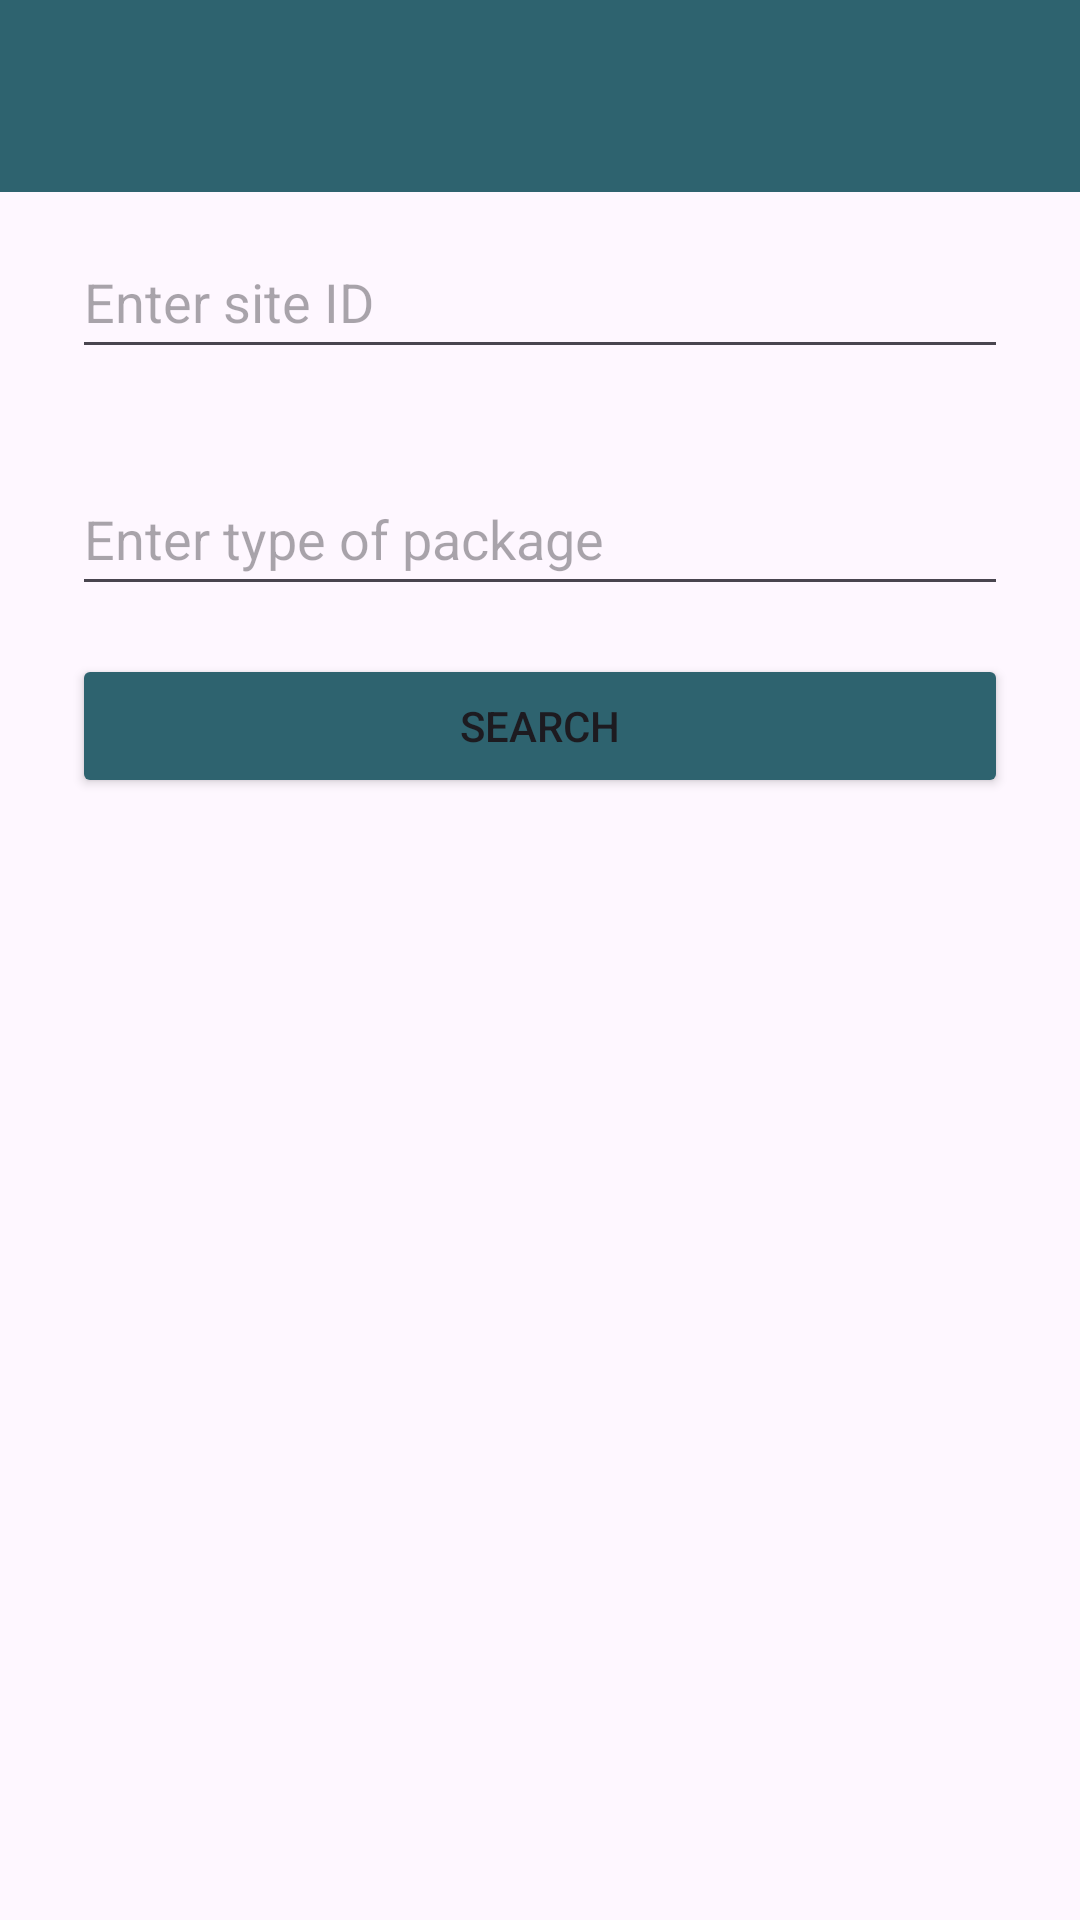

Produce the Android XML layout that renders to this screen, including the resource entries it uses.
<!-- AndroidManifest.xml: application theme Theme.Upcpre202401cc238EA -->
<!-- res/layout/activity_packages.xml -->
<?xml version="1.0" encoding="utf-8"?>
<androidx.constraintlayout.widget.ConstraintLayout
    xmlns:android="http://schemas.android.com/apk/res/android"
    xmlns:app="http://schemas.android.com/apk/res-auto"
    xmlns:tools="http://schemas.android.com/tools"
    android:layout_width="match_parent"
    android:layout_height="match_parent"
    android:orientation="vertical">

    <EditText
        android:id="@+id/etSite"
        android:layout_width="0dp"
        android:layout_height="48dp"
        android:layout_marginStart="24dp"
        android:layout_marginTop="11dp"
        android:layout_marginEnd="24dp"
        android:autofillHints="username"
        android:ems="10"
        android:inputType="text"
        android:minWidth="48dp"
        android:textColor="#000000"
        app:layout_constraintEnd_toEndOf="parent"
        app:layout_constraintStart_toStartOf="parent"
        app:layout_constraintTop_toBottomOf="@+id/toolbar2"
        tools:ignore="LabelFor,VisualLintTextFieldSize"
        android:hint="@string/enter_site_id" />

    <EditText
        android:id="@+id/etType"
        android:layout_width="0dp"
        android:layout_height="48dp"
        android:layout_marginStart="24dp"
        android:layout_marginTop="31dp"
        android:layout_marginEnd="24dp"
        android:autofillHints="username"
        android:ems="10"
        android:inputType="text"
        android:minWidth="48dp"
        android:textColor="#000000"
        app:layout_constraintEnd_toEndOf="parent"
        app:layout_constraintStart_toStartOf="parent"
        app:layout_constraintTop_toBottomOf="@+id/etSite"
        tools:ignore="LabelFor,VisualLintTextFieldSize"
        android:hint="@string/enter_type_of_package" />

    <Button
        android:id="@+id/btSearch"
        android:layout_width="0dp"
        android:layout_height="wrap_content"
        android:layout_marginStart="24dp"
        android:layout_marginTop="16dp"
        android:layout_marginEnd="24dp"
        android:backgroundTint="#2E636F"
        android:text="@string/search"
        app:layout_constraintEnd_toEndOf="parent"
        app:layout_constraintStart_toStartOf="parent"
        app:layout_constraintTop_toBottomOf="@+id/etType"
        tools:ignore="VisualLintButtonSize" />

    <androidx.recyclerview.widget.RecyclerView
        android:id="@+id/rvResult"
        android:layout_width="0dp"
        android:layout_height="0dp"
        android:layout_margin="24dp"
        android:layout_marginStart="1dp"
        android:layout_marginTop="1dp"
        android:layout_marginEnd="1dp"
        android:layout_marginBottom="1dp"
        app:layout_constraintBottom_toBottomOf="parent"
        app:layout_constraintEnd_toEndOf="parent"
        app:layout_constraintHorizontal_bias="0.673"
        app:layout_constraintStart_toStartOf="parent"
        app:layout_constraintTop_toBottomOf="@+id/btSearch"
        app:layout_constraintVertical_bias="1.0" />

    <androidx.appcompat.widget.Toolbar
        android:id="@+id/toolbar2"
        android:layout_width="409dp"
        android:layout_height="wrap_content"
        android:background="#2E636F"
        android:minHeight="?attr/actionBarSize"
        android:theme="?attr/actionBarTheme"
        app:layout_constraintEnd_toEndOf="parent"
        app:layout_constraintStart_toStartOf="parent"
        app:layout_constraintTop_toTopOf="parent" />
</androidx.constraintlayout.widget.ConstraintLayout>
<!-- resources referenced by this layout -->
<resources>
  <string name="enter_site_id">Enter site ID</string>
  <string name="enter_type_of_package">Enter type of package</string>
  <string name="search">Search</string>
  <style name="Theme.Upcpre202401cc238EA" parent="Base.Theme.Upcpre202401cc238EA" />
  <style name="Base.Theme.Upcpre202401cc238EA" parent="Theme.Material3.DayNight.NoActionBar">
          
          
      </style>
</resources>
